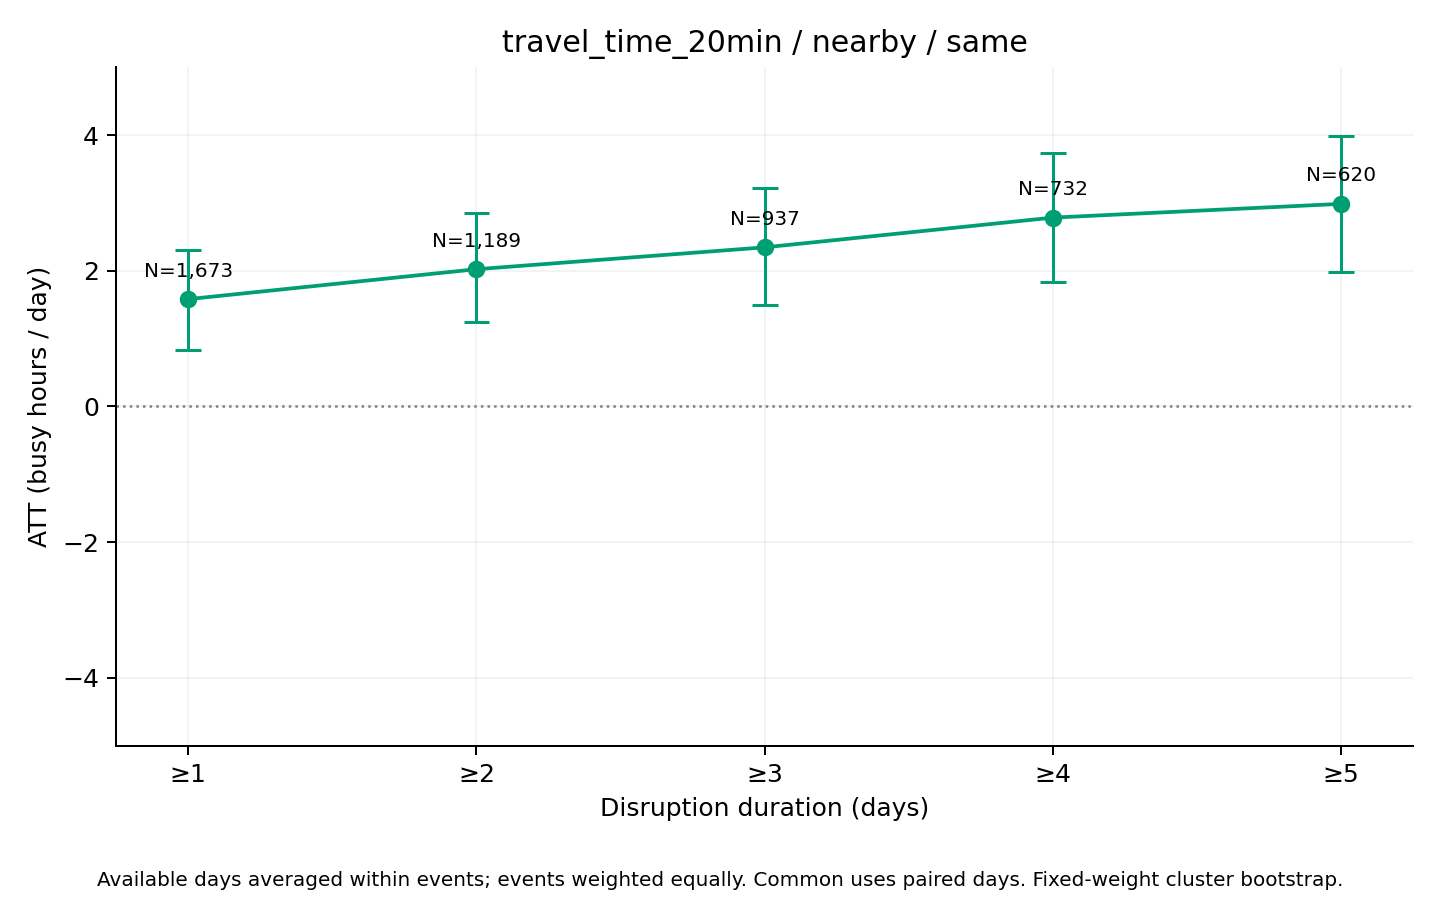

Values plotted in this chart, from the file beside it:
series, ATT_hours, mean_actual, mean_synthetic, n_events, n_clusters, mean_duration_days, median_duration_days, n_post_event_days, n_possible_post_event_days, mean_coverage, bootstrap_SE, CI95_lower, CI95_upper, bootstrap_reps, seed, aggregation, min_duration
same, 1.581, 208.3, 206.7, 1673, 567, 9.207, 3, 13512, 15403, 0.9739, 0.3754, 0.8383, 2.31, 1000, 2026, equal_weight_available_day_event_means, 1
same, 2.022, 206.8, 204.8, 1189, 501, 12.55, 5, 13028, 14919, 0.9633, 0.4101, 1.24, 2.85, 1000, 2026, equal_weight_available_day_event_means, 2
same, 2.345, 205.8, 203.5, 937, 452, 15.38, 6, 12524, 14415, 0.9534, 0.4486, 1.502, 3.218, 1000, 2026, equal_weight_available_day_event_means, 3
same, 2.783, 205.7, 202.9, 732, 394, 18.85, 9, 11909, 13800, 0.9403, 0.4988, 1.838, 3.732, 1000, 2026, equal_weight_available_day_event_means, 4
same, 2.985, 201.2, 198.2, 620, 363, 21.54, 10, 11474, 13352, 0.9348, 0.5109, 1.977, 3.979, 1000, 2026, equal_weight_available_day_event_means, 5
